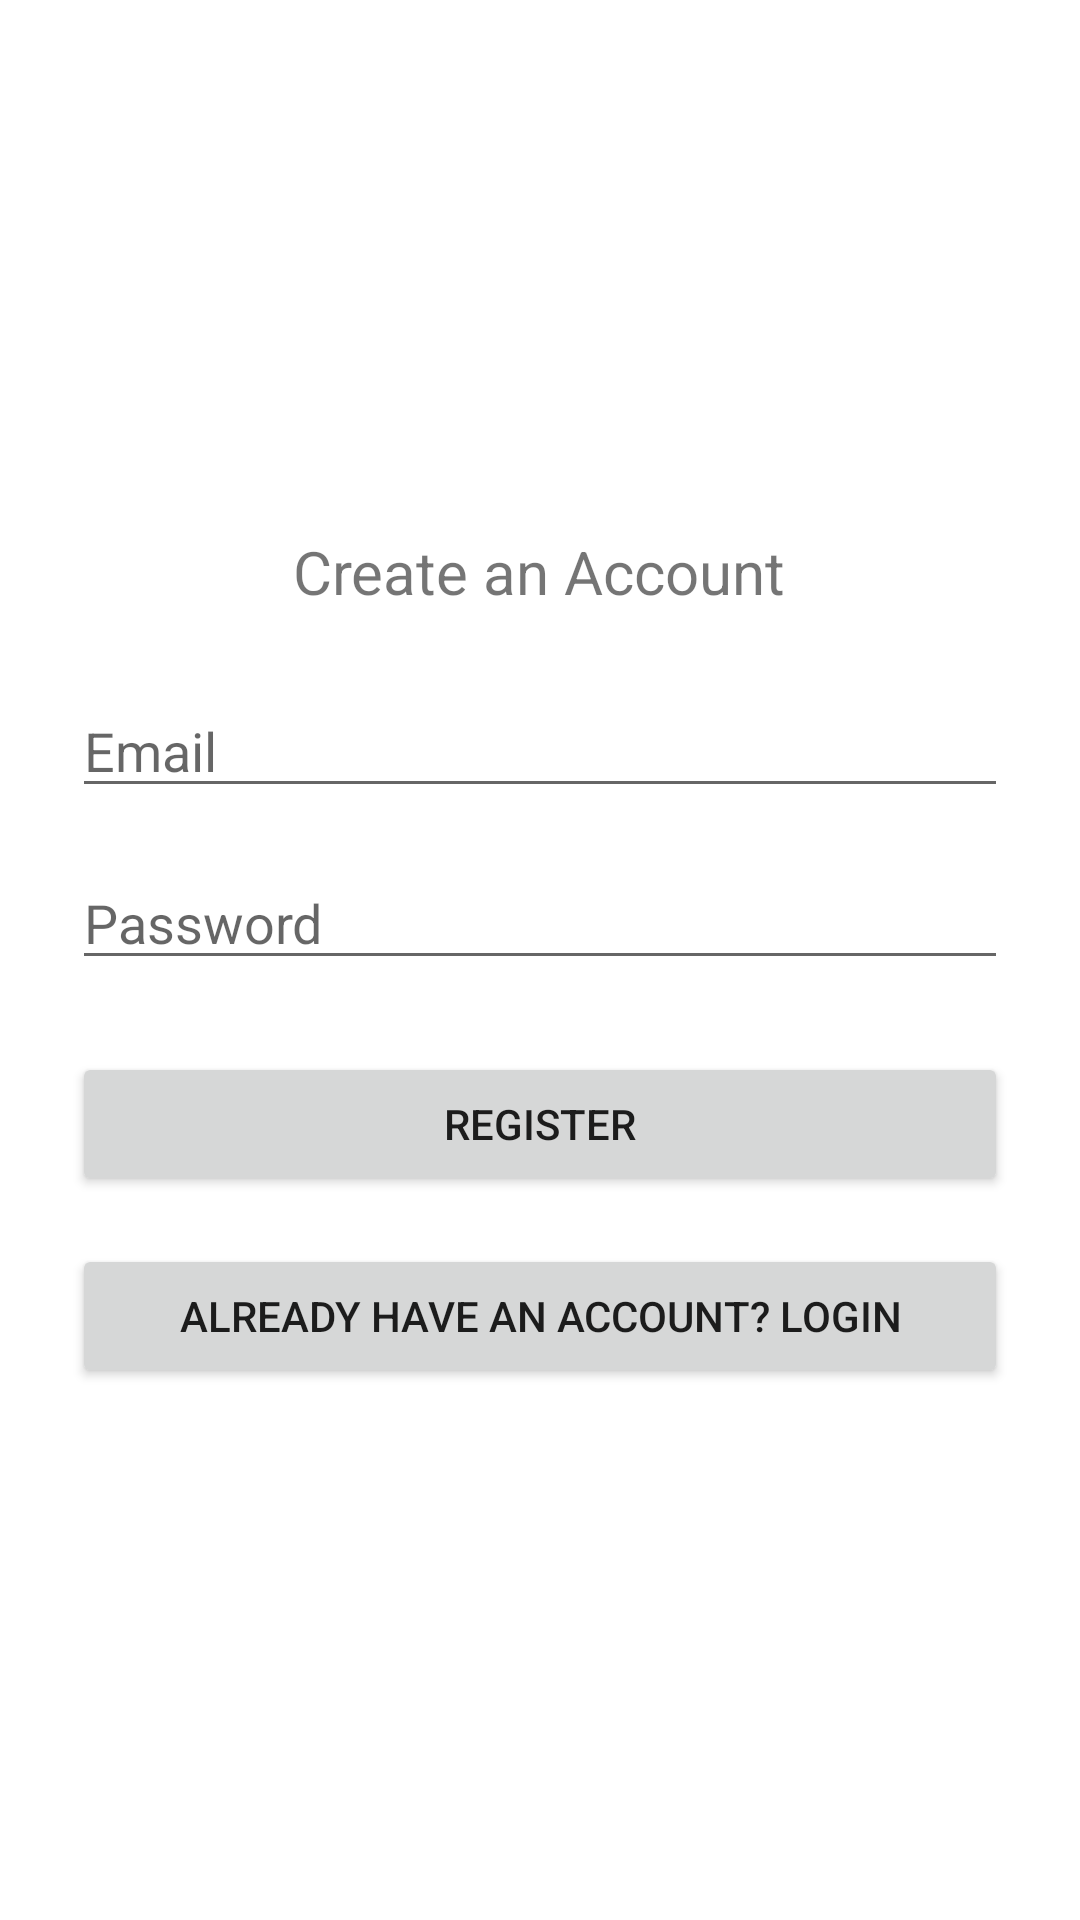

The Android layout XML behind this screen, and the referenced resources:
<!-- AndroidManifest.xml: application theme Theme.LibrarySystemManagement -->
<!-- res/layout/activity_register.xml -->
<?xml version="1.0" encoding="utf-8"?>
<LinearLayout xmlns:android="http://schemas.android.com/apk/res/android"
    xmlns:tools="http://schemas.android.com/tools"
    android:layout_width="match_parent"
    android:layout_height="match_parent"
    android:orientation="vertical"
    android:padding="24dp"
    android:gravity="center"
    tools:context=".RegisterActivity">

    <TextView
        android:text="Create an Account"
        android:textSize="20sp"
        android:layout_width="wrap_content"
        android:layout_height="wrap_content"
        android:layout_marginBottom="24dp" />

    <EditText
        android:id="@+id/etEmail"
        android:layout_width="match_parent"
        android:layout_height="wrap_content"
        android:hint="Email"
        android:inputType="textEmailAddress"
        android:layout_marginBottom="16dp" />

    <EditText
        android:id="@+id/etPassword"
        android:layout_width="match_parent"
        android:layout_height="wrap_content"
        android:hint="Password"
        android:inputType="textPassword"
        android:layout_marginBottom="24dp" />

    <Button
        android:id="@+id/btnRegister"
        android:layout_width="match_parent"
        android:layout_height="wrap_content"
        android:text="Register"
        android:layout_marginBottom="16dp" />

    <Button
        android:id="@+id/btnGoLogin"
        android:layout_width="match_parent"
        android:layout_height="wrap_content"
        android:text="Already have an account? Login" />

</LinearLayout>
<!-- resources referenced by this layout -->
<resources>
  <style name="Theme.LibrarySystemManagement" parent="Theme.MaterialComponents.DayNight.NoActionBar">
          
          <item name="colorPrimary">@color/purple_500</item>
          <item name="colorPrimaryVariant">@color/purple_700</item>
          <item name="colorOnPrimary">@color/white</item>
          <item name="colorSecondary">@color/teal_200</item>
          <item name="android:statusBarColor">?attr/colorPrimaryVariant</item>
      </style>
  <!-- not gathered from this repository: default colours our renderer supplied (Android Studio template values) -->
  <color name="purple_500">#FF6200EE</color>
  <color name="purple_700">#FF3700B3</color>
  <color name="teal_200">#FF03DAC5</color>
  <color name="white">#FFFFFFFF</color>
</resources>
